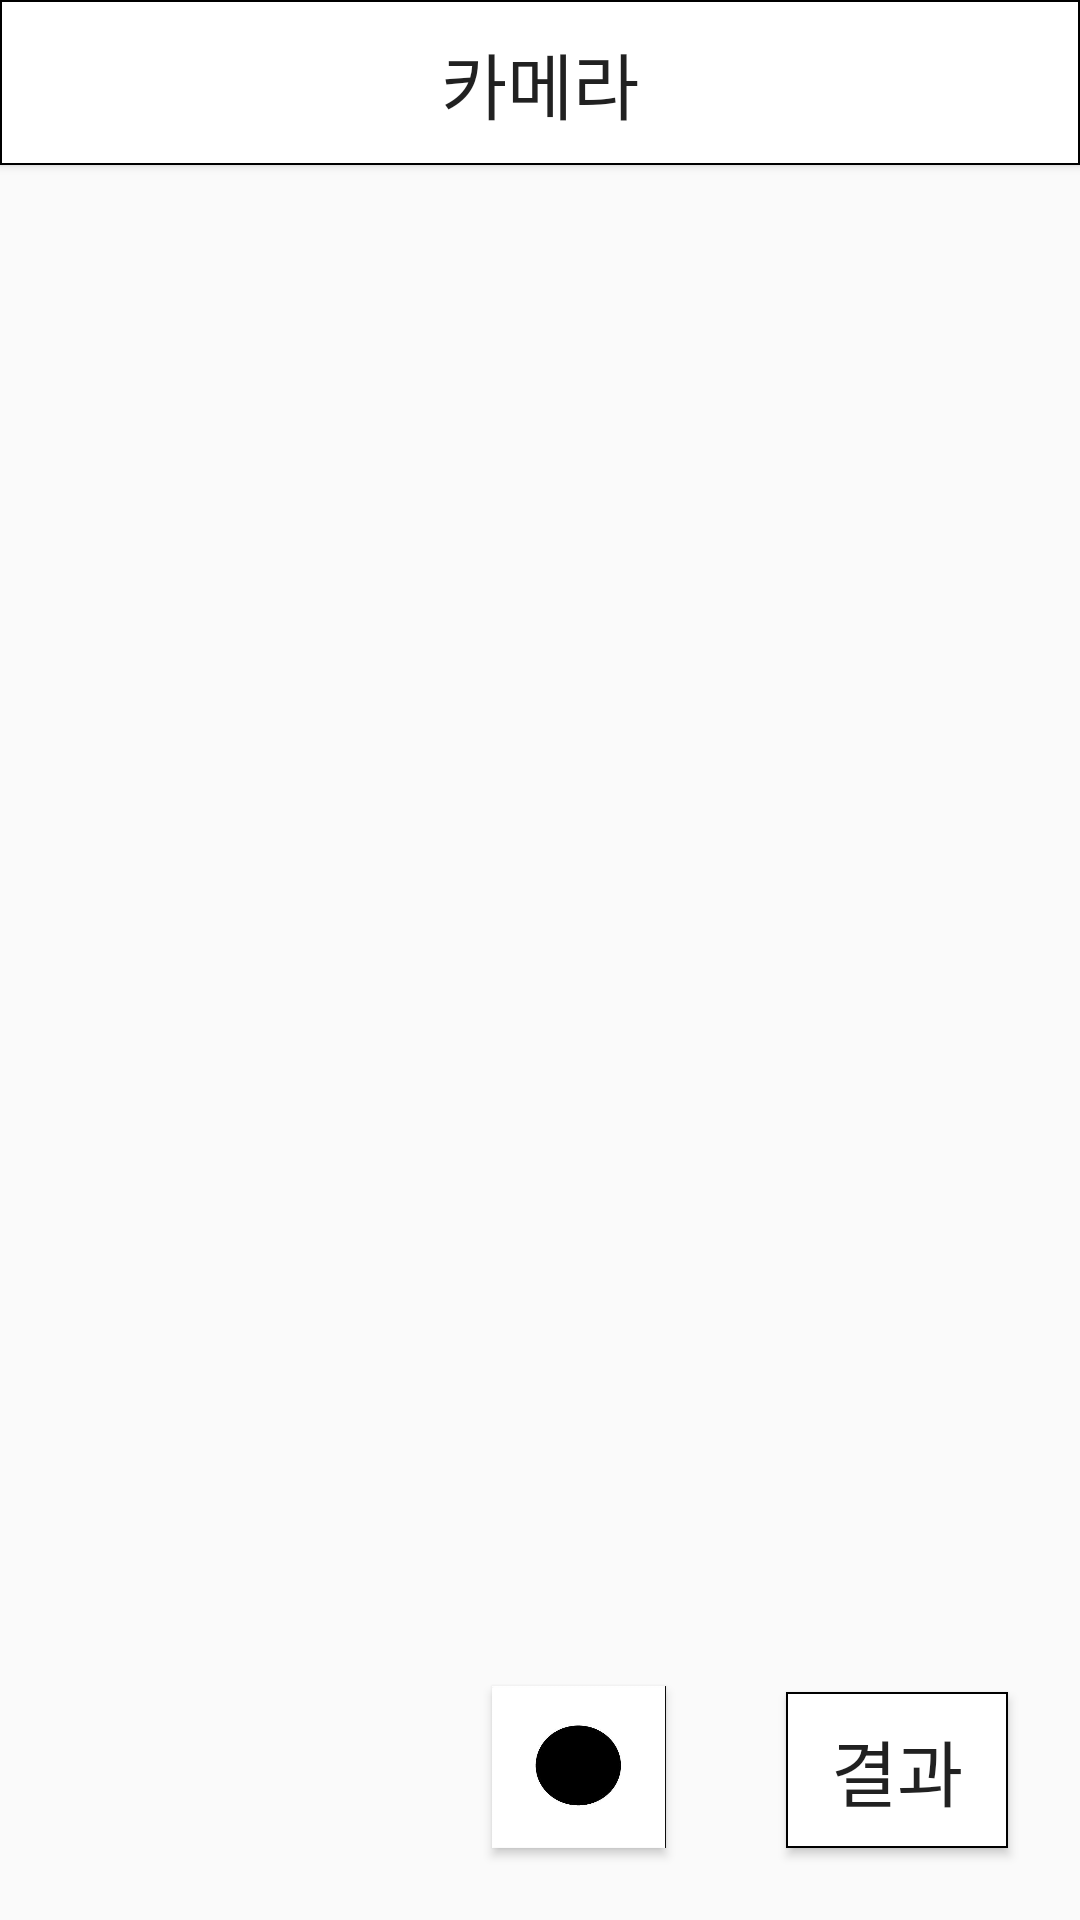

Android layout source for this screen:
<!-- AndroidManifest.xml: application theme AppTheme -->
<!-- res/layout/activity_camera.xml -->
<?xml version="1.0" encoding="utf-8"?>
<androidx.constraintlayout.widget.ConstraintLayout xmlns:android="http://schemas.android.com/apk/res/android"
    xmlns:app="http://schemas.android.com/apk/res-auto"
    xmlns:tools="http://schemas.android.com/tools"
    android:layout_width="match_parent"
    android:layout_height="match_parent"
    tools:context=".CameraActivity">

    <Button
        android:id="@+id/button4"
        android:layout_width="0dp"
        android:layout_height="55dp"
        android:background="@drawable/btn_taedoori_bleak"
        android:text="카메라"
        android:textSize="24dp"
        app:layout_constraintEnd_toEndOf="parent"
        app:layout_constraintHorizontal_bias="0.0"
        app:layout_constraintStart_toStartOf="parent"
        app:layout_constraintTop_toTopOf="parent" />

    <Button
        android:id="@+id/button9"
        android:layout_width="74dp"
        android:layout_height="52dp"
        android:layout_marginStart="8dp"
        android:layout_marginLeft="8dp"
        android:layout_marginEnd="8dp"
        android:layout_marginRight="8dp"
        android:layout_marginBottom="24dp"
        android:background="@drawable/btn_taedoori_bleak"
        android:text="결과"
        android:textSize="24dp"
        app:layout_constraintBottom_toBottomOf="parent"
        app:layout_constraintEnd_toEndOf="parent"
        app:layout_constraintHorizontal_bias="0.941"
        app:layout_constraintStart_toStartOf="parent" />

    <Button
        android:id="@+id/button25"
        android:layout_width="58dp"
        android:layout_height="54dp"
        android:layout_marginStart="164dp"
        android:layout_marginLeft="164dp"
        android:layout_marginBottom="24dp"
        android:background="@drawable/cir"

        app:layout_constraintBottom_toBottomOf="parent"
        app:layout_constraintStart_toStartOf="parent" />

</androidx.constraintlayout.widget.ConstraintLayout>
<!-- resources referenced by this layout -->
<resources>
  <!-- drawable btn_taedoori_bleak (drawable) -->
  <?xml version="1.0" encoding="utf-8"?>
  <shape
      xmlns:android="http://schemas.android.com/apk/res/android"
      android:shape="rectangle">
  
      
      <solid android:color="@android:color/white" />
  
      
      <padding
          android:bottom="1dp"
          android:left="1dp"
          android:right="1dp"
          android:top="1dp" />
  
      
      <stroke
          android:width="0.5dp"
          android:color="@android:color/black" />
  
  </shape>
  <!-- drawable cir: png bitmap (drawable, 13468 bytes) -->
  <style name="AppTheme" parent="Theme.AppCompat.Light.DarkActionBar">
          
          <item name="colorPrimary">@color/colorPrimary</item>
          <item name="colorPrimaryDark">@color/colorPrimaryDark</item>
          <item name="colorAccent">@color/colorAccent</item>
          <item name="windowActionBar">false</item>
          <item name="windowNoTitle">true</item>
  
           </style>
  <!-- not gathered from this repository: default colours our renderer supplied (Android Studio template values) -->
  <color name="colorPrimary">#FF6200EE</color>
  <color name="colorPrimaryDark">#FF3700B3</color>
  <color name="colorAccent">#FF03DAC5</color>
</resources>
